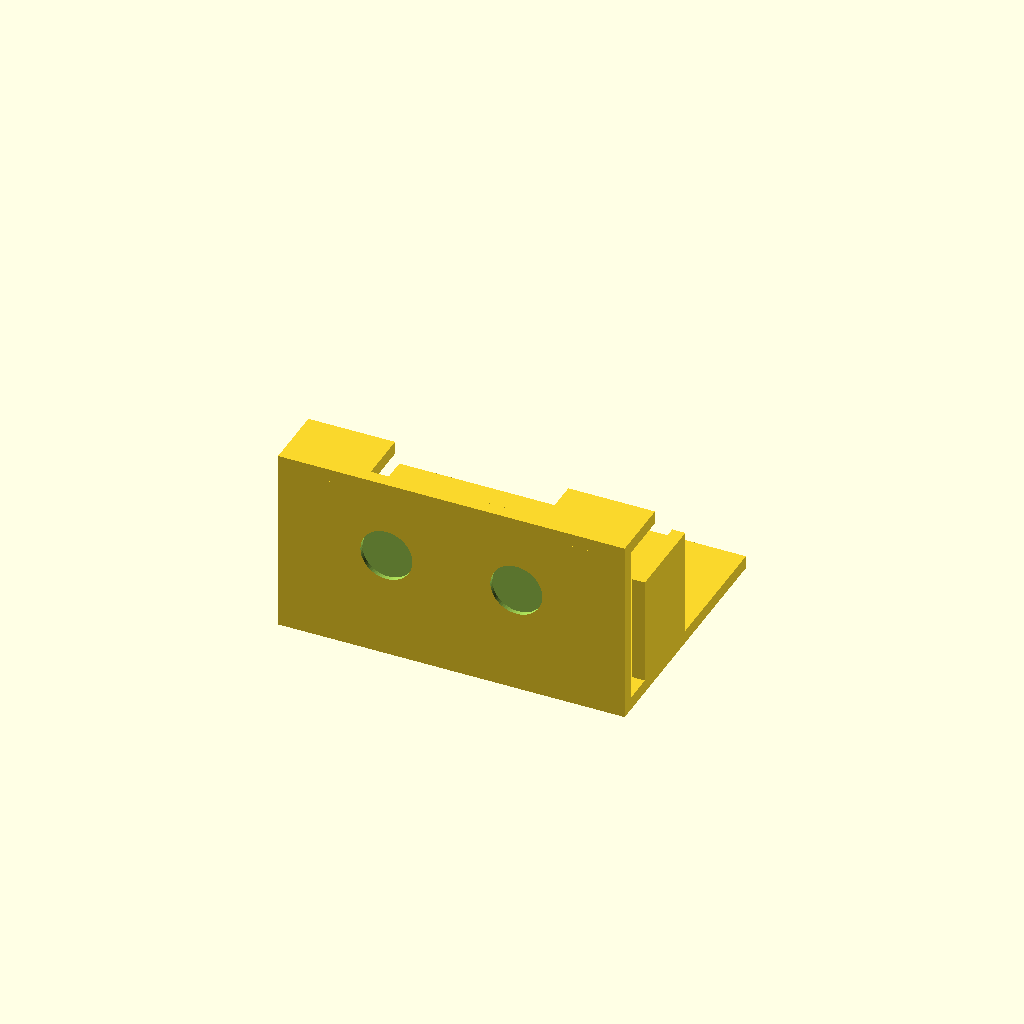
Cell 1: the model at its default parameters.
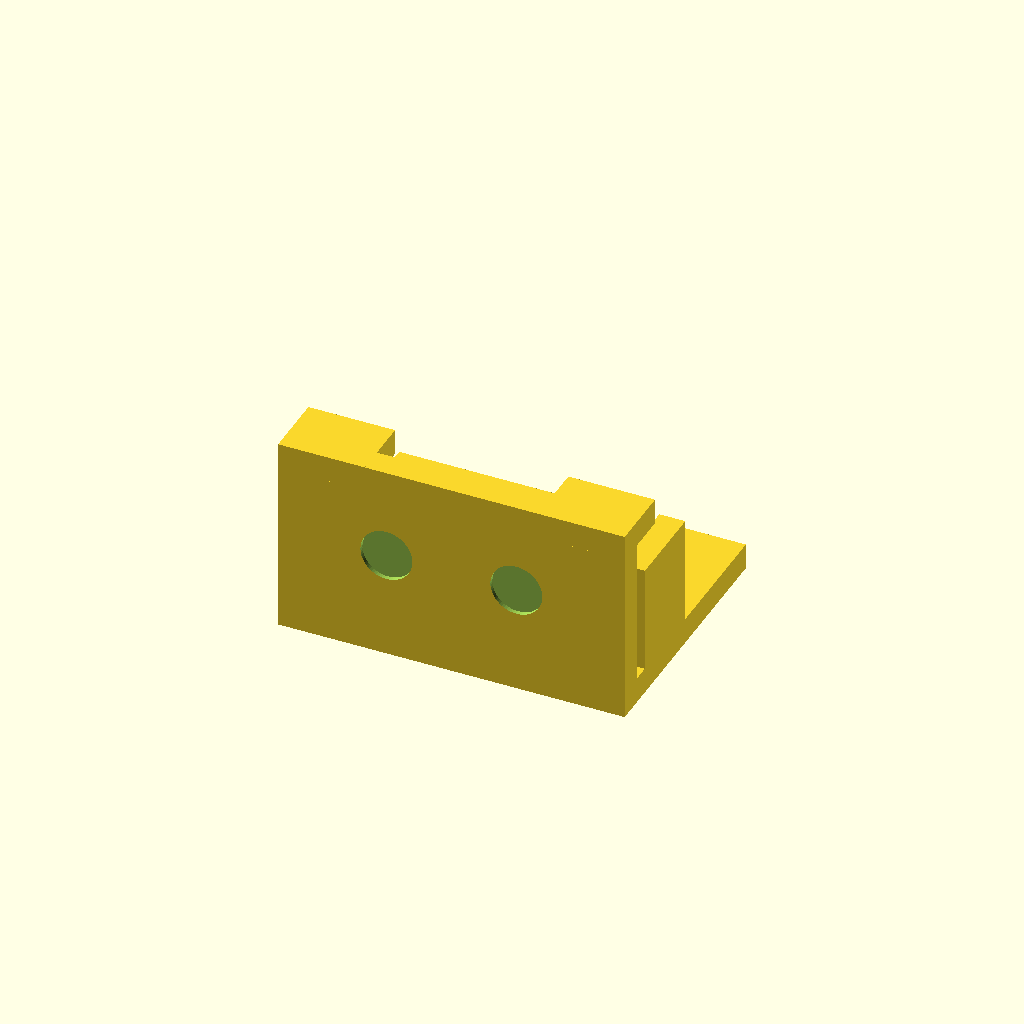
Cell 2: the same model with th = 6.
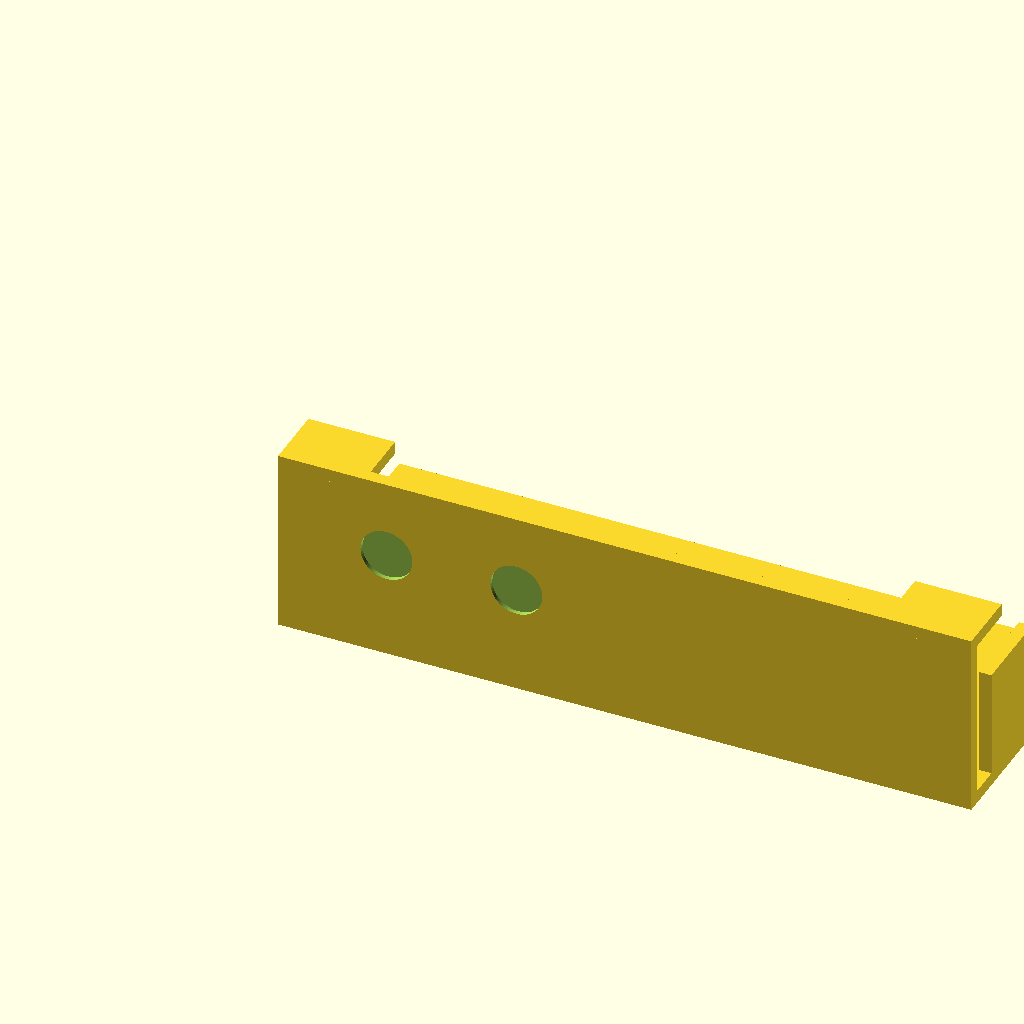
Cell 3 — base_w set to 160, the other parameters unchanged.
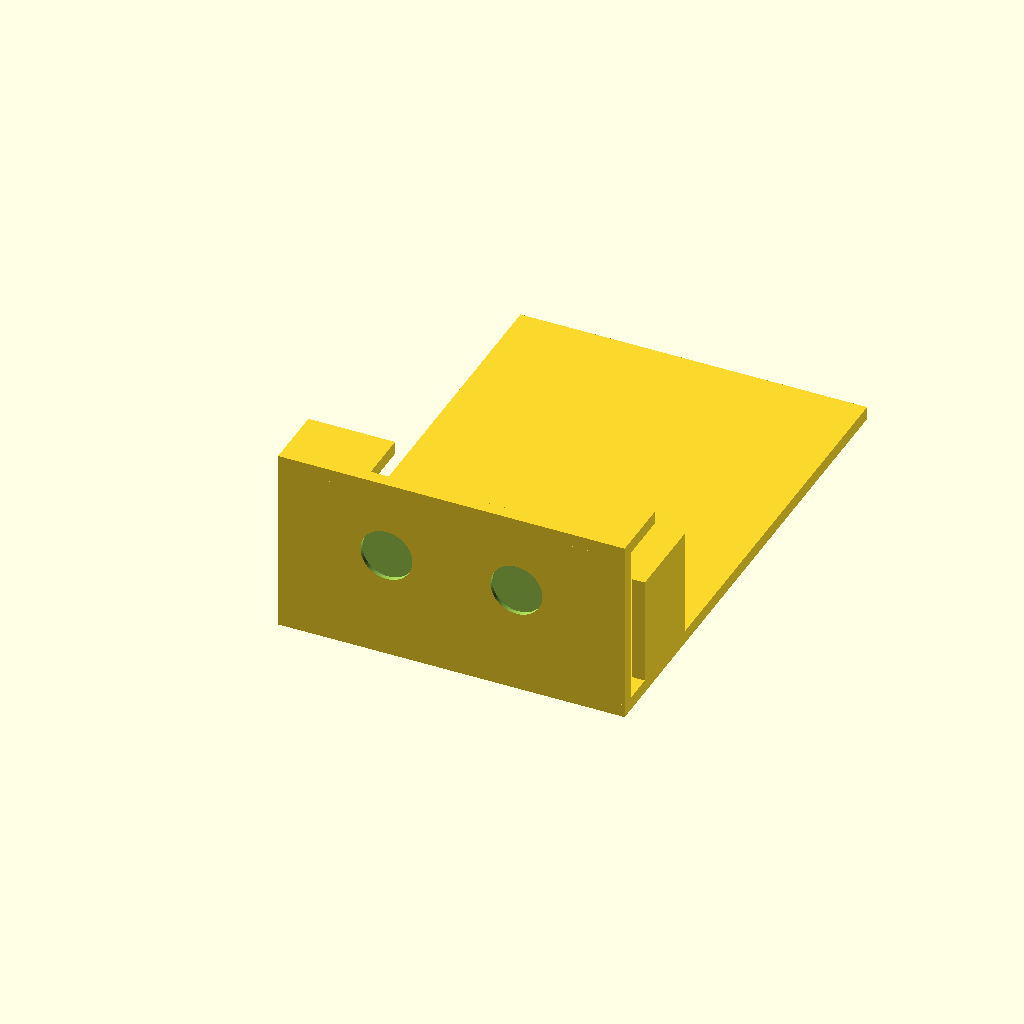
Cell 4: base_d = 120 (everything else at default).
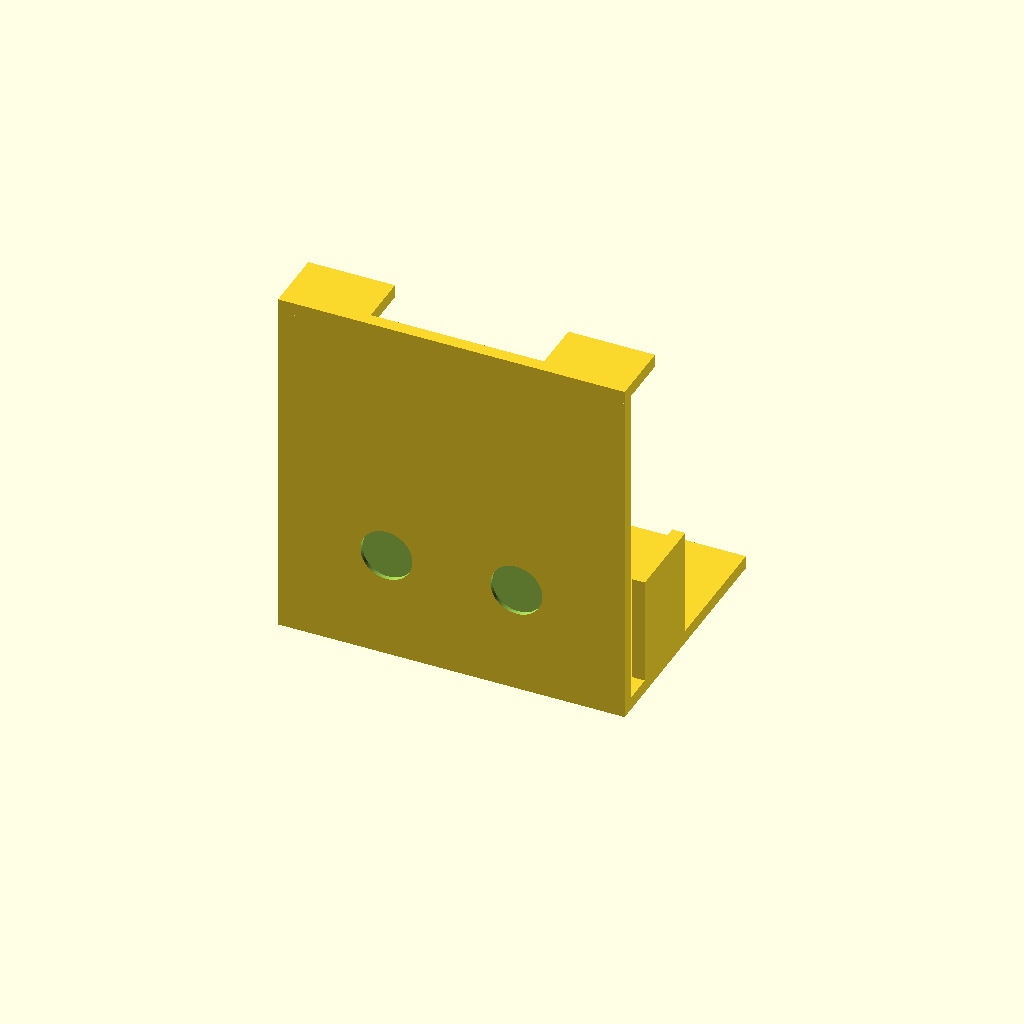
Cell 5 — wall_h set to 80, the other parameters unchanged.
One fixed orthographic camera (rotation 55°, 0°, 25°; colour scheme Cornfield) for every cell.
OpenSCAD source file model/approx_bracket_model.scad:

// Approximate bracket model reconstructed from photos.
// Dimensions are ESTIMATES and must be measured from the real part.

th = 3;          // material thickness
base_w = 80;
base_d = 60;
wall_h = 40;

difference() {
    union() {
        // base
        cube([base_w, base_d, th]);

        // back wall
        translate([0,0,th])
            cube([base_w, th, wall_h]);

        // side tabs
        translate([0,10,th])
            cube([th,20,25]);

        translate([base_w-th,10,th])
            cube([th,20,25]);

        // top ears
        translate([0,0,wall_h+th])
            rotate([0,90,0]) cube([th,15,20]);

        translate([base_w-20,0,wall_h+th])
            rotate([0,90,0]) cube([th,15,20]);
    }

    // large holes (approximate)
    translate([25,30,-1]) cylinder(h=10,d=12,$fn=64);
    translate([55,30,-1]) cylinder(h=10,d=12,$fn=64);

    translate([25,1,25]) rotate([90,0,0])
        cylinder(h=10,d=12,$fn=64);
    translate([55,1,25]) rotate([90,0,0])
        cylinder(h=10,d=12,$fn=64);
}
Parameter table extracted from the source (name, type, default, range or options):
th: number, default 3
base_w: number, default 80
base_d: number, default 60
wall_h: number, default 40
